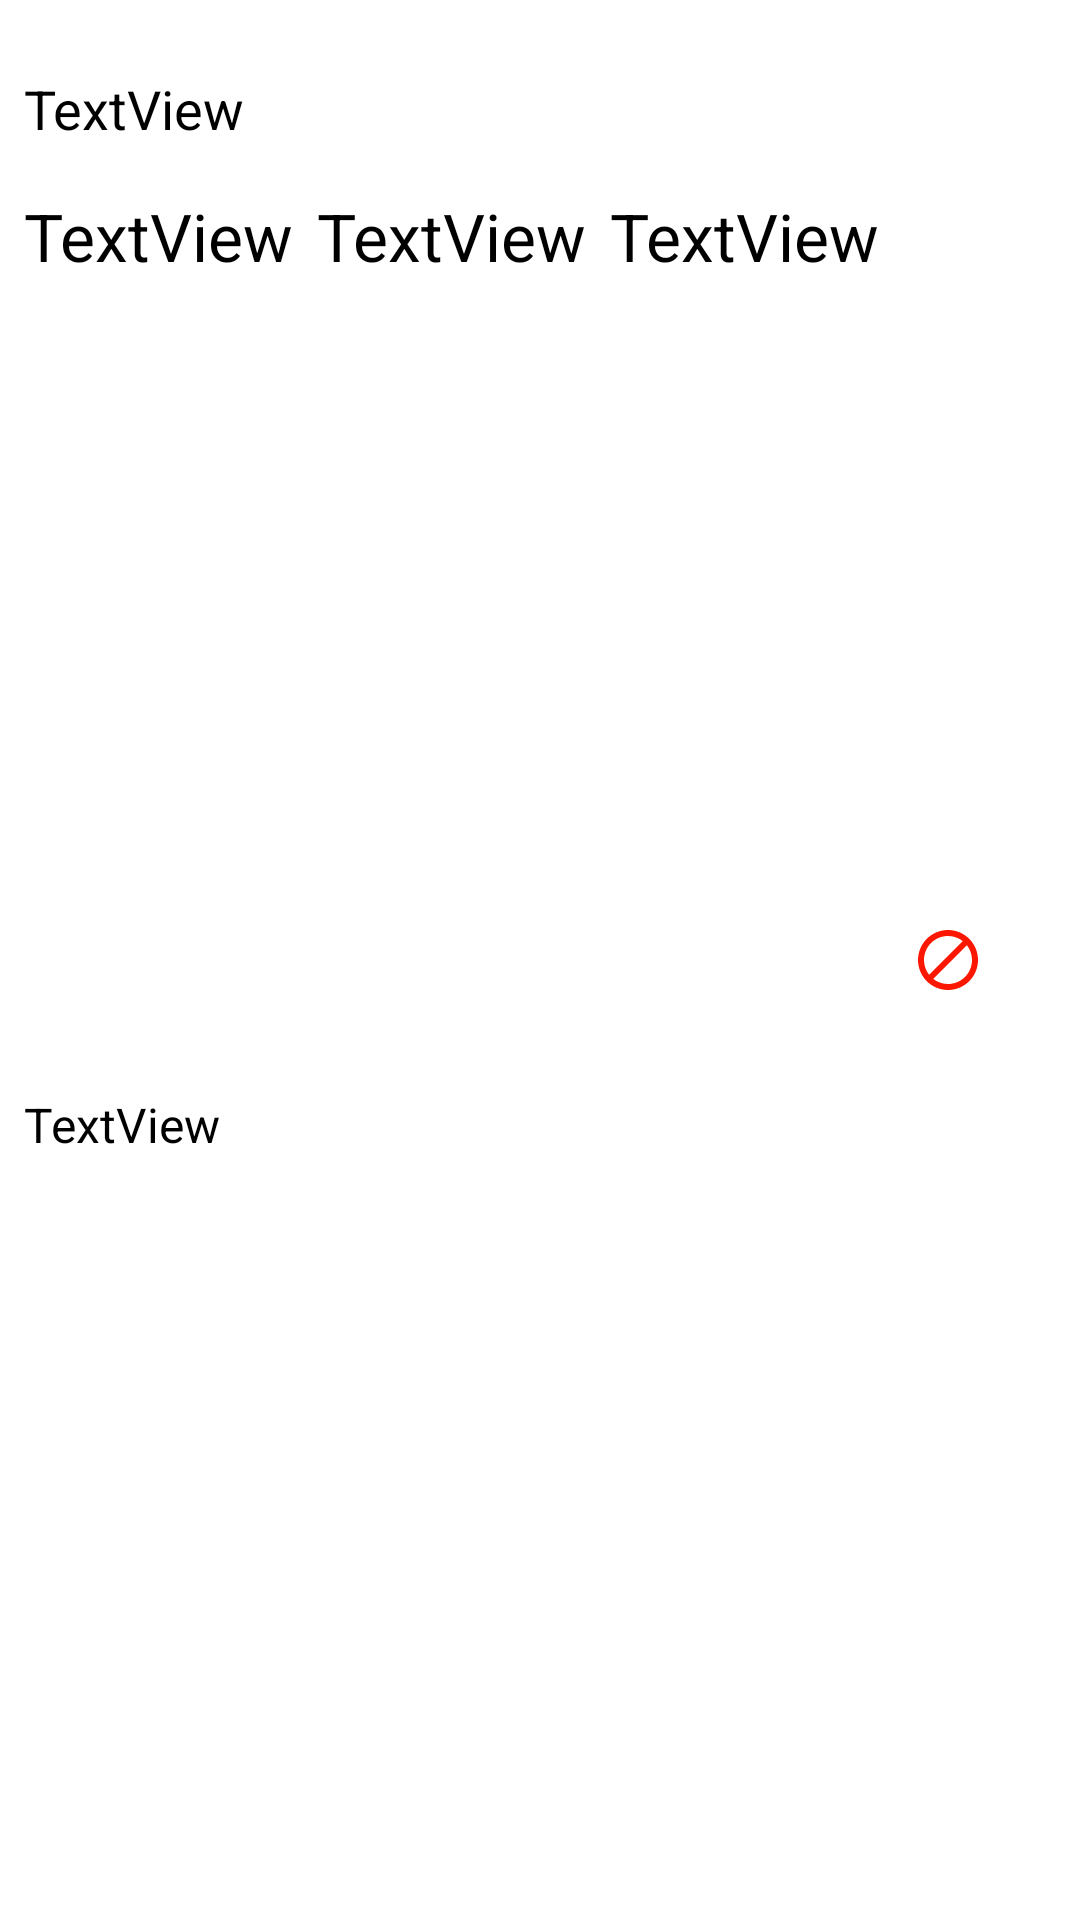

Android layout source for this screen:
<!-- AndroidManifest.xml: application theme Theme.StudentsDateBase -->
<!-- res/layout/student_item.xml -->
<?xml version="1.0" encoding="utf-8"?>
<androidx.constraintlayout.widget.ConstraintLayout xmlns:android="http://schemas.android.com/apk/res/android"
    xmlns:app="http://schemas.android.com/apk/res-auto"
    xmlns:tools="http://schemas.android.com/tools"
    android:layout_width="match_parent"
    android:layout_height="wrap_content"
    android:layout_marginBottom="16dp"
    android:background="@color/white">

    <TextView
        android:id="@+id/studentItemSurname"
        android:layout_width="wrap_content"
        android:layout_height="wrap_content"
        android:layout_marginStart="8dp"
        android:layout_marginTop="64dp"
        android:text="TextView"
        android:textColor="@color/black"
        android:textSize="22sp"
        app:layout_constraintStart_toStartOf="parent"
        app:layout_constraintTop_toTopOf="parent" />

    <TextView
        android:id="@+id/studentItemName"
        android:layout_width="wrap_content"
        android:layout_height="wrap_content"
        android:layout_marginStart="8dp"
        android:layout_marginTop="64dp"
        android:text="TextView"
        android:textColor="@color/black"
        android:textSize="22sp"
        app:layout_constraintStart_toEndOf="@+id/studentItemSurname"
        app:layout_constraintTop_toTopOf="parent" />

    <TextView
        android:id="@+id/studentItemMiddleName"
        android:layout_width="wrap_content"
        android:layout_height="wrap_content"
        android:layout_marginStart="8dp"
        android:layout_marginTop="64dp"
        android:text="TextView"
        android:textColor="@color/black"
        android:textSize="22sp"
        app:layout_constraintStart_toEndOf="@+id/studentItemName"
        app:layout_constraintTop_toTopOf="parent" />

    <TextView
        android:id="@+id/studentItemGroup"
        android:layout_width="wrap_content"
        android:layout_height="wrap_content"
        android:layout_marginStart="8dp"
        android:layout_marginTop="24dp"
        android:text="TextView"
        android:textColor="@color/black"
        android:textSize="18sp"
        app:layout_constraintStart_toStartOf="parent"
        app:layout_constraintTop_toTopOf="parent" />

    <TextView
        android:id="@+id/studentItemBirthDate"
        android:layout_width="wrap_content"
        android:layout_height="wrap_content"
        android:layout_marginStart="8dp"
        android:layout_marginTop="24dp"
        android:layout_marginBottom="8dp"
        android:text="TextView"
        android:textColor="@color/black"
        android:textSize="16sp"
        app:layout_constraintBottom_toBottomOf="parent"
        app:layout_constraintStart_toStartOf="parent"
        app:layout_constraintTop_toBottomOf="@+id/studentItemSurname" />

    <ImageView
        android:id="@+id/studentItemDelete"
        android:layout_width="wrap_content"
        android:layout_height="wrap_content"
        android:layout_marginTop="32dp"
        android:layout_marginEnd="16dp"
        android:layout_marginBottom="32dp"
        android:padding="16dp"
        app:layout_constraintBottom_toBottomOf="parent"
        app:layout_constraintEnd_toEndOf="parent"
        app:layout_constraintTop_toTopOf="parent"
        app:srcCompat="@drawable/ic_baseline_block_24" />

</androidx.constraintlayout.widget.ConstraintLayout>
<!-- resources referenced by this layout -->
<resources>
  <!-- drawable ic_baseline_block_24 (drawable) -->
  <vector xmlns:android="http://schemas.android.com/apk/res/android"
      android:width="24dp"
      android:height="24dp"
      android:viewportWidth="24"
      android:viewportHeight="24"
      android:tint="#FB1700">
    <path
        android:fillColor="@android:color/white"
        android:pathData="M12,2C6.48,2 2,6.48 2,12s4.48,10 10,10 10,-4.48 10,-10S17.52,2 12,2zM4,12c0,-4.42 3.58,-8 8,-8 1.85,0 3.55,0.63 4.9,1.69L5.69,16.9C4.63,15.55 4,13.85 4,12zM12,20c-1.85,0 -3.55,-0.63 -4.9,-1.69L18.31,7.1C19.37,8.45 20,10.15 20,12c0,4.42 -3.58,8 -8,8z"/>
  </vector>
  <style name="Theme.StudentsDateBase" parent="Theme.MaterialComponents.DayNight.DarkActionBar">
          
          <item name="colorPrimary">@color/purple_500</item>
          <item name="colorPrimaryVariant">@color/purple_700</item>
          <item name="colorOnPrimary">@color/white</item>
          
          <item name="colorSecondary">@color/teal_200</item>
          <item name="colorSecondaryVariant">@color/teal_700</item>
          <item name="colorOnSecondary">@color/black</item>
          
          <item name="android:statusBarColor" tools:targetApi="l">?attr/colorPrimaryVariant</item>
          
      </style>
  <!-- not gathered from this repository: default colours our renderer supplied (Android Studio template values) -->
  <color name="purple_500">#FF6200EE</color>
  <color name="purple_700">#FF3700B3</color>
  <color name="teal_200">#FF03DAC5</color>
  <color name="teal_700">#FF018786</color>
  <color name="black">#FF000000</color>
  <color name="white">#FFFFFFFF</color>
</resources>
